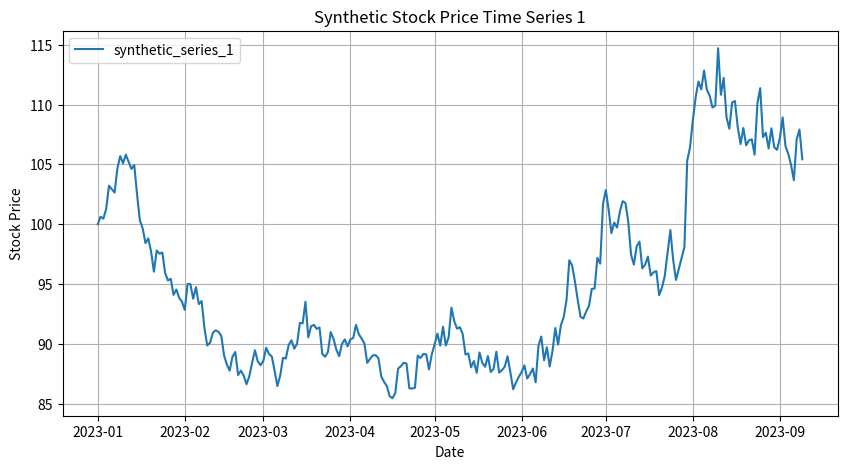
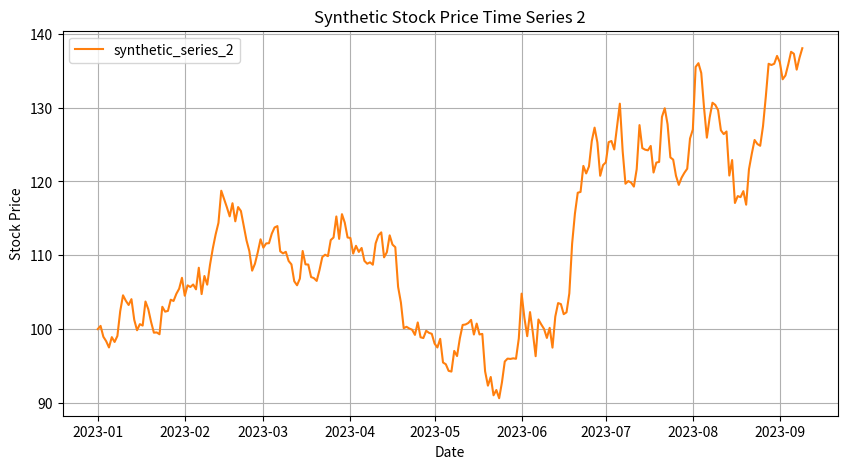
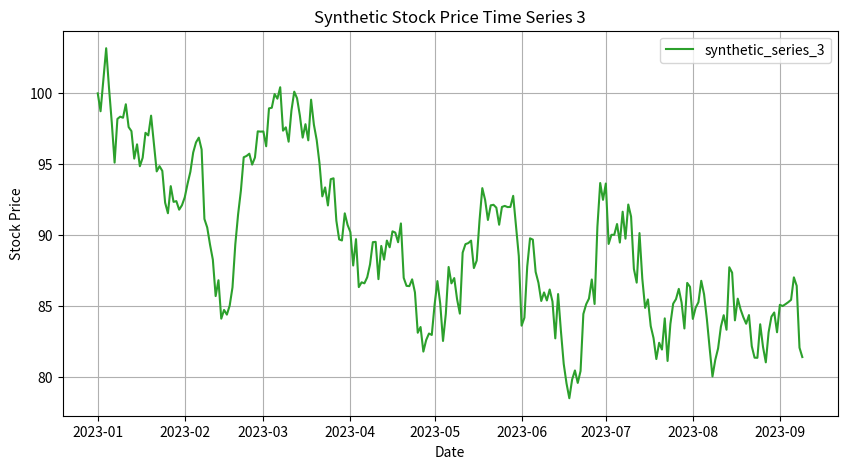

These figures' Python source, in order:
import numpy as np
import pandas as pd
import matplotlib.pyplot as plt
import os

def generate_gbm_series(T=252, S0=100, mu=0.05, sigma=0.2, dt=1/252, change_points=None, seed=None):
    """
    Generates a synthetic financial time-series using Geometric Brownian Motion (GBM).

    Parameters:
        T (int): Number of time steps (default: 252 trading days ~ 1 year)
        S0 (float): Initial stock price
        mu (float): Expected annual return (drift)
        sigma (float): Volatility (standard deviation of returns)
        dt (float): Time step (default: 1/252 for daily stock prices)
        change_points (dict): Dictionary of {time_step: new_mu, new_sigma} for regime shifts.
        seed (int): Random seed for reproducibility.
    
    Returns:
        pd.DataFrame: Time series data with columns ['Date', 'Price']
    """
    if seed is not None:
        np.random.seed(seed)

    time = np.arange(T)
    S = np.zeros(T)
    S[0] = S0

    # Generate Brownian motion with dynamic drift/sigma
    for t in range(1, T):
        if change_points and t in change_points:
            mu, sigma = change_points[t]  # Apply new drift & volatility

        dW = np.random.normal(0, np.sqrt(dt))  # Random shock
        S[t] = S[t - 1] * np.exp((mu - 0.5 * sigma**2) * dt + sigma * dW)

    df = pd.DataFrame({'Date': pd.date_range(start='2023-01-01', periods=T, freq='D'), 'Price': S})
    return df


def generate_multiple_series(num_series=3, T=252, save_csv=False):
    """
    Generates multiple synthetic financial time-series with different GBM parameters.

    Parameters:
        num_series (int): Number of different time-series to generate.
        T (int): Number of time steps per series.
        save_csv (bool): If True, saves each time-series as CSV.

    Returns:
        dict: Dictionary of generated dataframes.
    """
    series_dict = {}

    # Ensure the "data" folder exists
    if save_csv and not os.path.exists("data"):
        os.makedirs("data")

    for i in range(num_series):
        seed = i + 42  # Different seed for each series
        mu = np.random.uniform(0.03, 0.07)  # Randomized drift per series
        sigma = np.random.uniform(0.15, 0.3)  # Randomized volatility per series

        # Introduce unique regime shifts for each series
        change_points = {
            int(T * np.random.uniform(0.3, 0.7)): (mu * np.random.uniform(0.4, 0.8), sigma * np.random.uniform(1.2, 1.8))
        }

        df = generate_gbm_series(T=T, S0=100, mu=mu, sigma=sigma, change_points=change_points, seed=seed)
        series_dict[f"synthetic_series_{i+1}"] = df

        if save_csv:
            df.to_csv(f"data/synthetic_series_{i+1}.csv", index=False)

    return series_dict


if __name__ == "__main__":
    num_series = 3
    synthetic_data = generate_multiple_series(num_series, save_csv=True)

    # Plot each series separately
    for i, (name, df) in enumerate(synthetic_data.items()):
        plt.figure(figsize=(10, 5))
        plt.plot(df["Date"], df["Price"], label=name, color=f"C{i}")
        
        # Formatting
        plt.xlabel("Date")
        plt.ylabel("Stock Price")
        plt.title(f"Synthetic Stock Price Time Series {i+1}")
        plt.legend()
        plt.grid(True)
        plt.show()
